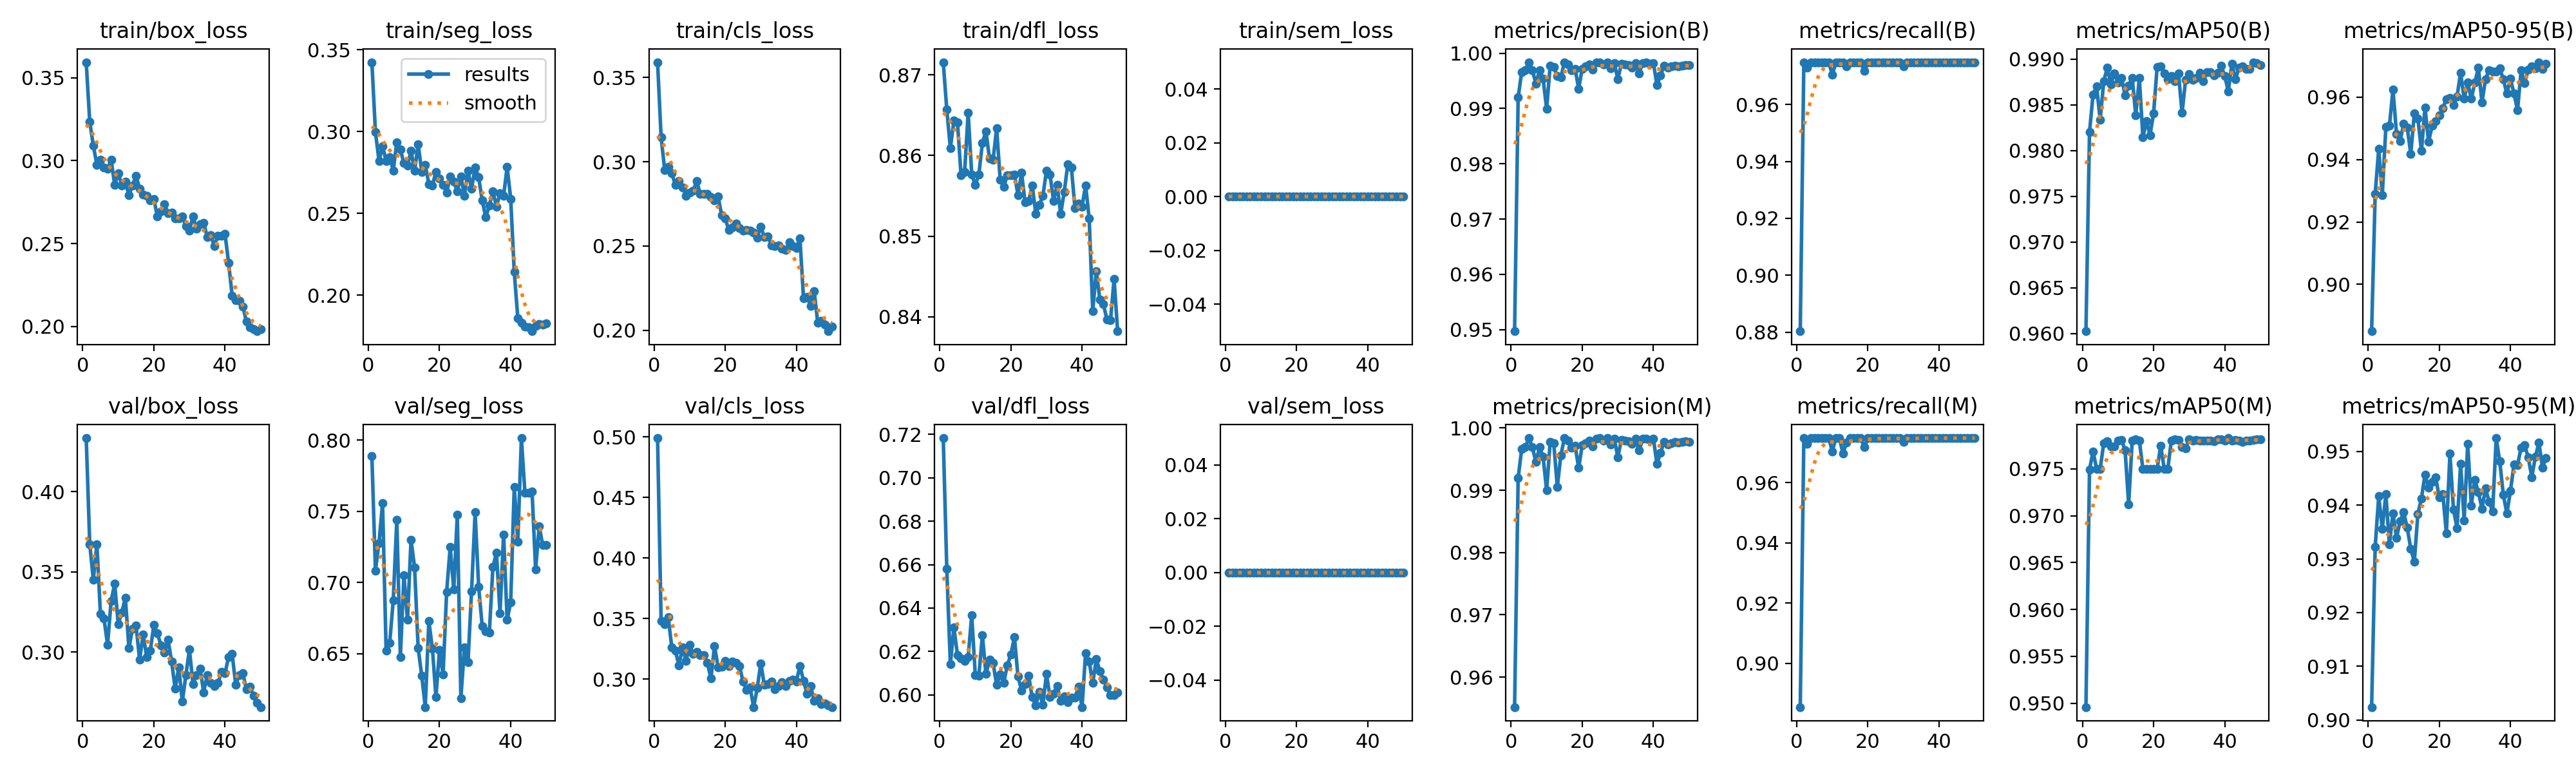

Data behind this chart, as committed beside it:
epoch, time, train/box_loss, train/seg_loss, train/cls_loss, train/dfl_loss, train/sem_loss, metrics/precision(B), metrics/recall(B), metrics/mAP50(B), metrics/mAP50-95(B), metrics/precision(M), metrics/recall(M), metrics/mAP50(M), metrics/mAP50-95(M), val/box_loss, val/seg_loss, val/cls_loss, val/dfl_loss, val/sem_loss, lr/pg0, lr/pg1, lr/pg2
1, 42.51, 0.3594, 0.3424, 0.359, 0.8716, 0, 0.9497, 0.8804, 0.9602, 0.885, 0.9552, 0.8855, 0.9496, 0.9024, 0.4335, 0.7887, 0.499, 0.7183, 0, 9.88636e-05, 9.88636e-05, 0.06714
2, 79.92, 0.3233, 0.2997, 0.3145, 0.8657, 0, 0.992, 0.9748, 0.982, 0.929, 0.992, 0.9748, 0.9749, 0.9322, 0.3672, 0.7083, 0.348, 0.658, 0, 0.0001949, 0.0001949, 0.03391
3, 116.7, 0.3092, 0.2822, 0.2952, 0.8609, 0, 0.9966, 0.9729, 0.9861, 0.9435, 0.9966, 0.9729, 0.9769, 0.9417, 0.3451, 0.7279, 0.3452, 0.6141, 0, 0.000287, 0.000287, 0.0006658
4, 153.7, 0.2975, 0.2912, 0.2968, 0.8643, 0, 0.9969, 0.9748, 0.987, 0.9286, 0.9969, 0.9748, 0.975, 0.9355, 0.3674, 0.7558, 0.351, 0.631, 0, 0.0002822, 0.0002822, 0.0002822
5, 191.4, 0.3006, 0.282, 0.293, 0.8641, 0, 0.9983, 0.9748, 0.9833, 0.9504, 0.9983, 0.9748, 0.975, 0.9421, 0.3238, 0.6521, 0.3261, 0.6183, 0, 0.0002762, 0.0002762, 0.0002762
6, 228, 0.296, 0.2845, 0.2863, 0.8576, 0, 0.9969, 0.9748, 0.9876, 0.9508, 0.9969, 0.9748, 0.9777, 0.9327, 0.3209, 0.6574, 0.3235, 0.6169, 0, 0.0002703, 0.0002703, 0.0002703
7, 266.4, 0.2953, 0.2762, 0.2886, 0.8579, 0, 0.9945, 0.9748, 0.989, 0.9624, 0.9945, 0.9748, 0.9779, 0.9385, 0.3045, 0.6874, 0.3114, 0.6156, 0, 0.0002644, 0.0002644, 0.0002644
8, 304.7, 0.3005, 0.2936, 0.2848, 0.8653, 0, 0.9969, 0.9748, 0.9872, 0.9482, 0.9969, 0.9748, 0.9774, 0.9339, 0.3318, 0.7439, 0.3262, 0.6173, 0, 0.0002584, 0.0002584, 0.0002584
9, 345.2, 0.2855, 0.289, 0.2799, 0.8577, 0, 0.9954, 0.9748, 0.9885, 0.9459, 0.9954, 0.9748, 0.9774, 0.937, 0.3425, 0.6476, 0.3149, 0.6367, 0, 0.0002525, 0.0002525, 0.0002525
10, 383.9, 0.2925, 0.2806, 0.2815, 0.8563, 0, 0.99, 0.9704, 0.9874, 0.9514, 0.99, 0.9704, 0.978, 0.9387, 0.3172, 0.7051, 0.3281, 0.6092, 0, 0.0002465, 0.0002465, 0.0002465
11, 424.2, 0.2851, 0.2793, 0.2826, 0.8576, 0, 0.9978, 0.9748, 0.988, 0.9502, 0.9978, 0.9748, 0.9781, 0.9358, 0.3247, 0.6736, 0.3209, 0.6088, 0, 0.0002406, 0.0002406, 0.0002406
12, 464.9, 0.2872, 0.2882, 0.2884, 0.8616, 0, 0.9975, 0.9748, 0.986, 0.9419, 0.9975, 0.9748, 0.977, 0.9319, 0.3339, 0.73, 0.3225, 0.6273, 0, 0.0002347, 0.0002347, 0.0002347
13, 504.5, 0.2791, 0.2759, 0.2809, 0.863, 0, 0.9959, 0.9748, 0.9871, 0.9548, 0.9905, 0.9697, 0.9712, 0.9295, 0.3024, 0.7105, 0.3198, 0.6095, 0, 0.0002287, 0.0002287, 0.0002287
14, 545.2, 0.2851, 0.2923, 0.2808, 0.8596, 0, 0.9956, 0.9734, 0.9879, 0.9531, 0.9956, 0.9734, 0.978, 0.9384, 0.3146, 0.6539, 0.3199, 0.6161, 0, 0.0002228, 0.0002228, 0.0002228
15, 583.7, 0.291, 0.2755, 0.2807, 0.8594, 0, 0.9984, 0.9748, 0.9839, 0.9428, 0.9984, 0.9748, 0.9782, 0.9413, 0.3166, 0.6346, 0.3135, 0.6146, 0, 0.0002168, 0.0002168, 0.0002168
16, 623.1, 0.2831, 0.2795, 0.2789, 0.8634, 0, 0.998, 0.9748, 0.9879, 0.9567, 0.998, 0.9748, 0.978, 0.9457, 0.2952, 0.6124, 0.3005, 0.6046, 0, 0.0002109, 0.0002109, 0.0002109
17, 660.8, 0.2795, 0.268, 0.2772, 0.857, 0, 0.9969, 0.9748, 0.9815, 0.9456, 0.9969, 0.9748, 0.975, 0.9433, 0.311, 0.6728, 0.3275, 0.6092, 0, 0.000205, 0.000205, 0.000205
18, 701.1, 0.2789, 0.2671, 0.2795, 0.8561, 0, 0.9971, 0.9748, 0.9832, 0.9508, 0.9971, 0.9748, 0.975, 0.9444, 0.2968, 0.6536, 0.3099, 0.6056, 0, 0.000199, 0.000199, 0.000199
19, 738.8, 0.2761, 0.2755, 0.2683, 0.8576, 0, 0.9936, 0.9718, 0.9817, 0.9523, 0.9936, 0.9718, 0.975, 0.9452, 0.3007, 0.6196, 0.31, 0.6136, 0, 0.0001931, 0.0001931, 0.0001931
20, 777.6, 0.2769, 0.2714, 0.2666, 0.8575, 0, 0.9972, 0.9747, 0.984, 0.9541, 0.9972, 0.9747, 0.975, 0.9415, 0.3168, 0.6526, 0.3148, 0.6185, 0, 0.0001871, 0.0001871, 0.0001871
21, 814.2, 0.2663, 0.2675, 0.2594, 0.8577, 0, 0.9976, 0.9748, 0.9891, 0.9564, 0.9976, 0.9748, 0.975, 0.9421, 0.3117, 0.6353, 0.3109, 0.6265, 0, 0.0001812, 0.0001812, 0.0001812
22, 852.7, 0.2693, 0.2627, 0.2609, 0.8551, 0, 0.998, 0.9748, 0.9892, 0.9594, 0.998, 0.9748, 0.9775, 0.9348, 0.3042, 0.6932, 0.3147, 0.6084, 0, 0.0001753, 0.0001753, 0.0001753
23, 889.7, 0.2735, 0.2727, 0.2635, 0.8578, 0, 0.997, 0.9748, 0.9884, 0.9596, 0.997, 0.9748, 0.975, 0.9496, 0.2995, 0.725, 0.3135, 0.6021, 0, 0.0001693, 0.0001693, 0.0001693
24, 928.1, 0.2684, 0.2693, 0.2607, 0.8542, 0, 0.9983, 0.9748, 0.9878, 0.9574, 0.9983, 0.9748, 0.975, 0.9392, 0.3076, 0.6949, 0.3108, 0.6048, 0, 0.0001634, 0.0001634, 0.0001634
25, 964.7, 0.2686, 0.2636, 0.2593, 0.8543, 0, 0.9983, 0.9748, 0.9881, 0.9602, 0.9983, 0.9748, 0.978, 0.9358, 0.294, 0.7475, 0.2983, 0.6087, 0, 0.0001574, 0.0001574, 0.0001574
26, 1002, 0.2651, 0.2727, 0.2596, 0.8563, 0, 0.998, 0.9748, 0.9876, 0.9678, 0.998, 0.9748, 0.9782, 0.9477, 0.277, 0.6185, 0.2911, 0.5989, 0, 0.0001515, 0.0001515, 0.0001515
27, 1040, 0.265, 0.2608, 0.259, 0.8527, 0, 0.9984, 0.9748, 0.9885, 0.9594, 0.9984, 0.9748, 0.9781, 0.9372, 0.2906, 0.6543, 0.2932, 0.5951, 0, 0.0001456, 0.0001456, 0.0001456
28, 1077, 0.2663, 0.2759, 0.2582, 0.8539, 0, 0.9973, 0.9748, 0.9841, 0.9647, 0.9973, 0.9748, 0.9773, 0.9514, 0.2691, 0.6439, 0.277, 0.6014, 0, 0.0001396, 0.0001396, 0.0001396
29, 1115, 0.2604, 0.265, 0.255, 0.855, 0, 0.9982, 0.9748, 0.9877, 0.9595, 0.9982, 0.9748, 0.9772, 0.94, 0.2855, 0.6936, 0.2925, 0.5954, 0, 0.0001337, 0.0001337, 0.0001337
30, 1152, 0.2578, 0.2781, 0.2615, 0.8581, 0, 0.9953, 0.9735, 0.9884, 0.9646, 0.9953, 0.9735, 0.9781, 0.9447, 0.3015, 0.7492, 0.3132, 0.6095, 0, 0.0001277, 0.0001277, 0.0001277
31, 1191, 0.2664, 0.272, 0.2552, 0.8576, 0, 0.9981, 0.9748, 0.9878, 0.9694, 0.9981, 0.9748, 0.978, 0.9424, 0.2801, 0.6969, 0.2952, 0.599, 0, 0.0001218, 0.0001218, 0.0001218
32, 1228, 0.259, 0.2579, 0.2555, 0.8544, 0, 0.998, 0.9748, 0.9879, 0.9582, 0.998, 0.9748, 0.9781, 0.9394, 0.2856, 0.6691, 0.2957, 0.6006, 0, 0.0001159, 0.0001159, 0.0001159
33, 1266, 0.2615, 0.2476, 0.2505, 0.8563, 0, 0.9979, 0.9748, 0.9885, 0.9658, 0.9979, 0.9748, 0.978, 0.9432, 0.2897, 0.6658, 0.2978, 0.6041, 0, 0.0001099, 0.0001099, 0.0001099
34, 1303, 0.2625, 0.2549, 0.2502, 0.8528, 0, 0.9974, 0.9748, 0.9876, 0.9685, 0.9974, 0.9748, 0.978, 0.9407, 0.275, 0.6647, 0.2918, 0.5971, 0, 0.000104, 0.000104, 0.000104
35, 1341, 0.254, 0.2636, 0.2504, 0.8555, 0, 0.9982, 0.9748, 0.9886, 0.9682, 0.9982, 0.9748, 0.978, 0.9388, 0.2858, 0.7108, 0.2942, 0.5993, 0, 9.804e-05, 9.804e-05, 9.804e-05
36, 1378, 0.2551, 0.254, 0.2485, 0.8589, 0, 0.9964, 0.9748, 0.9885, 0.9683, 0.9964, 0.9748, 0.978, 0.9525, 0.2808, 0.7209, 0.2977, 0.5968, 0, 9.21e-05, 9.21e-05, 9.21e-05
37, 1415, 0.2485, 0.2624, 0.2476, 0.8585, 0, 0.9982, 0.9748, 0.9882, 0.9692, 0.9982, 0.9748, 0.978, 0.9482, 0.2789, 0.6784, 0.2941, 0.5986, 0, 8.616e-05, 8.616e-05, 8.616e-05
38, 1453, 0.2548, 0.2607, 0.2522, 0.8535, 0, 0.9983, 0.9748, 0.9885, 0.9657, 0.9983, 0.9748, 0.9781, 0.9419, 0.2807, 0.7338, 0.2988, 0.5986, 0, 8.022e-05, 8.022e-05, 8.022e-05
39, 1491, 0.2546, 0.2784, 0.2498, 0.8541, 0, 0.998, 0.9748, 0.9893, 0.9611, 0.998, 0.9748, 0.9782, 0.9385, 0.2875, 0.6736, 0.2994, 0.6036, 0, 7.428e-05, 7.428e-05, 7.428e-05
40, 1530, 0.2558, 0.2589, 0.249, 0.8537, 0, 0.9982, 0.9748, 0.9881, 0.9659, 0.9982, 0.9748, 0.978, 0.9427, 0.2868, 0.6861, 0.2983, 0.5943, 0, 6.834e-05, 6.834e-05, 6.834e-05
41, 1565, 0.2385, 0.2141, 0.2546, 0.8563, 0, 0.9942, 0.9748, 0.9865, 0.9611, 0.9942, 0.9748, 0.9783, 0.9476, 0.2969, 0.7672, 0.311, 0.6193, 0, 6.24e-05, 6.24e-05, 6.24e-05
42, 1596, 0.2186, 0.1861, 0.2192, 0.8522, 0, 0.996, 0.9748, 0.9895, 0.9558, 0.996, 0.9748, 0.978, 0.9475, 0.2988, 0.7287, 0.2986, 0.6154, 0, 5.646e-05, 5.646e-05, 5.646e-05
43, 1628, 0.216, 0.1832, 0.2199, 0.8407, 0, 0.9977, 0.9748, 0.9878, 0.9685, 0.9977, 0.9748, 0.9781, 0.9507, 0.2797, 0.8015, 0.2881, 0.6054, 0, 5.052e-05, 5.052e-05, 5.052e-05
44, 1660, 0.2155, 0.1807, 0.2145, 0.8457, 0, 0.9974, 0.9748, 0.989, 0.9646, 0.9974, 0.9748, 0.978, 0.9512, 0.2858, 0.763, 0.2942, 0.6164, 0, 4.458e-05, 4.458e-05, 4.458e-05
45, 1692, 0.212, 0.1804, 0.2234, 0.8421, 0, 0.9976, 0.9748, 0.9892, 0.9688, 0.9976, 0.9748, 0.9779, 0.9489, 0.2868, 0.7631, 0.2822, 0.611, 0, 3.864e-05, 3.864e-05, 3.864e-05
46, 1723, 0.203, 0.178, 0.2045, 0.8415, 0, 0.9978, 0.9748, 0.9889, 0.9698, 0.9978, 0.9748, 0.978, 0.9452, 0.2767, 0.7639, 0.284, 0.6069, 0, 3.27e-05, 3.27e-05, 3.27e-05
47, 1754, 0.1995, 0.1811, 0.2059, 0.8397, 0, 0.9976, 0.9748, 0.9889, 0.9691, 0.9976, 0.9748, 0.978, 0.949, 0.2784, 0.7092, 0.2796, 0.6034, 0, 2.676e-05, 2.676e-05, 2.676e-05
48, 1784, 0.1982, 0.1823, 0.2033, 0.8396, 0, 0.9978, 0.9748, 0.9897, 0.9712, 0.9978, 0.9748, 0.9781, 0.9517, 0.2726, 0.7396, 0.28, 0.5999, 0, 2.082e-05, 2.082e-05, 2.082e-05
49, 1815, 0.1971, 0.182, 0.1995, 0.8447, 0, 0.9979, 0.9748, 0.9895, 0.969, 0.9979, 0.9748, 0.9781, 0.947, 0.2683, 0.7262, 0.2782, 0.5997, 0, 1.488e-05, 1.488e-05, 1.488e-05
50, 1845, 0.1984, 0.183, 0.2024, 0.8382, 0, 0.9978, 0.9748, 0.9893, 0.9707, 0.9978, 0.9748, 0.9781, 0.9488, 0.2657, 0.7266, 0.2769, 0.6011, 0, 8.94e-06, 8.94e-06, 8.94e-06
